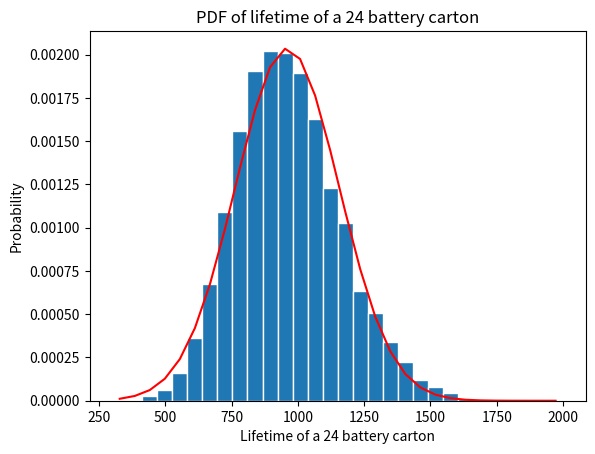
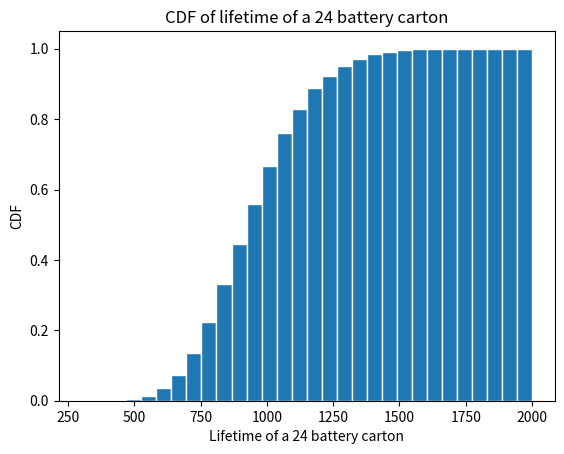

Generate these figures, in order, with matplotlib:
import numpy as np
import matplotlib.pyplot as plt
import math


# Function to calculate normal PDF
def gaussian(mu, sig, z):
    f = np.exp(-(z-mu)**2/(2*sig**2))/(sig*np.sqrt(2*np.pi))
    return f


# Main
def main():
    # Beta
    B = 40
    # Experiment trials
    N = 10000
    # Empty array to store results of each carton
    T = np.ones(N)
    # Mu and sigma of c
    mu_c = 24 * B
    sig_c = B * math.sqrt(24)

    # Run experiment N times
    for i in range(N):
        # Create a carton with 24 batteries
        carton = np.random.exponential(B, 24)
        # Calculate C
        C = np.sum(carton)
        # Record results
        T[i] = C

    # Plotting code
    nbins = 30  # Number of bins
    edgecolor = 'w'  # Color separating bars in the bargraph
    #
    bins = [float(x) for x in np.linspace(300, 2000, nbins + 1)]
    h1, bin_edges = np.histogram(T, bins, density=True)
    # Define points on the horizontal axis
    be1 = bin_edges[0:np.size(bin_edges) - 1]
    be2 = bin_edges[1:np.size(bin_edges)]
    b1 = (be1 + be2) / 2
    barwidth = b1[1] - b1[0]  # Width of bars in the bargraph
    plt.close('all')
    # PLOT THE BAR GRAPH
    fig1 = plt.figure(1)
    plt.bar(b1, h1, width=barwidth, edgecolor=edgecolor)

    # Plot PDF
    f = gaussian(mu_c, sig_c, b1)
    plt.plot(b1, f, 'r')
    plt.title('PDF of lifetime of a 24 battery carton')
    plt.xlabel('Lifetime of a 24 battery carton')
    plt.ylabel('Probability')

    # Plot CDF
    fig2 = plt.figure(2)
    h2 = np.cumsum(h1) * barwidth
    plt.bar(b1, h2, width=barwidth, edgecolor=edgecolor)
    plt.title('CDF of lifetime of a 24 battery carton')
    plt.xlabel('Lifetime of a 24 battery carton')
    plt.ylabel('CDF')

    plt.show()

    return 0


main()

